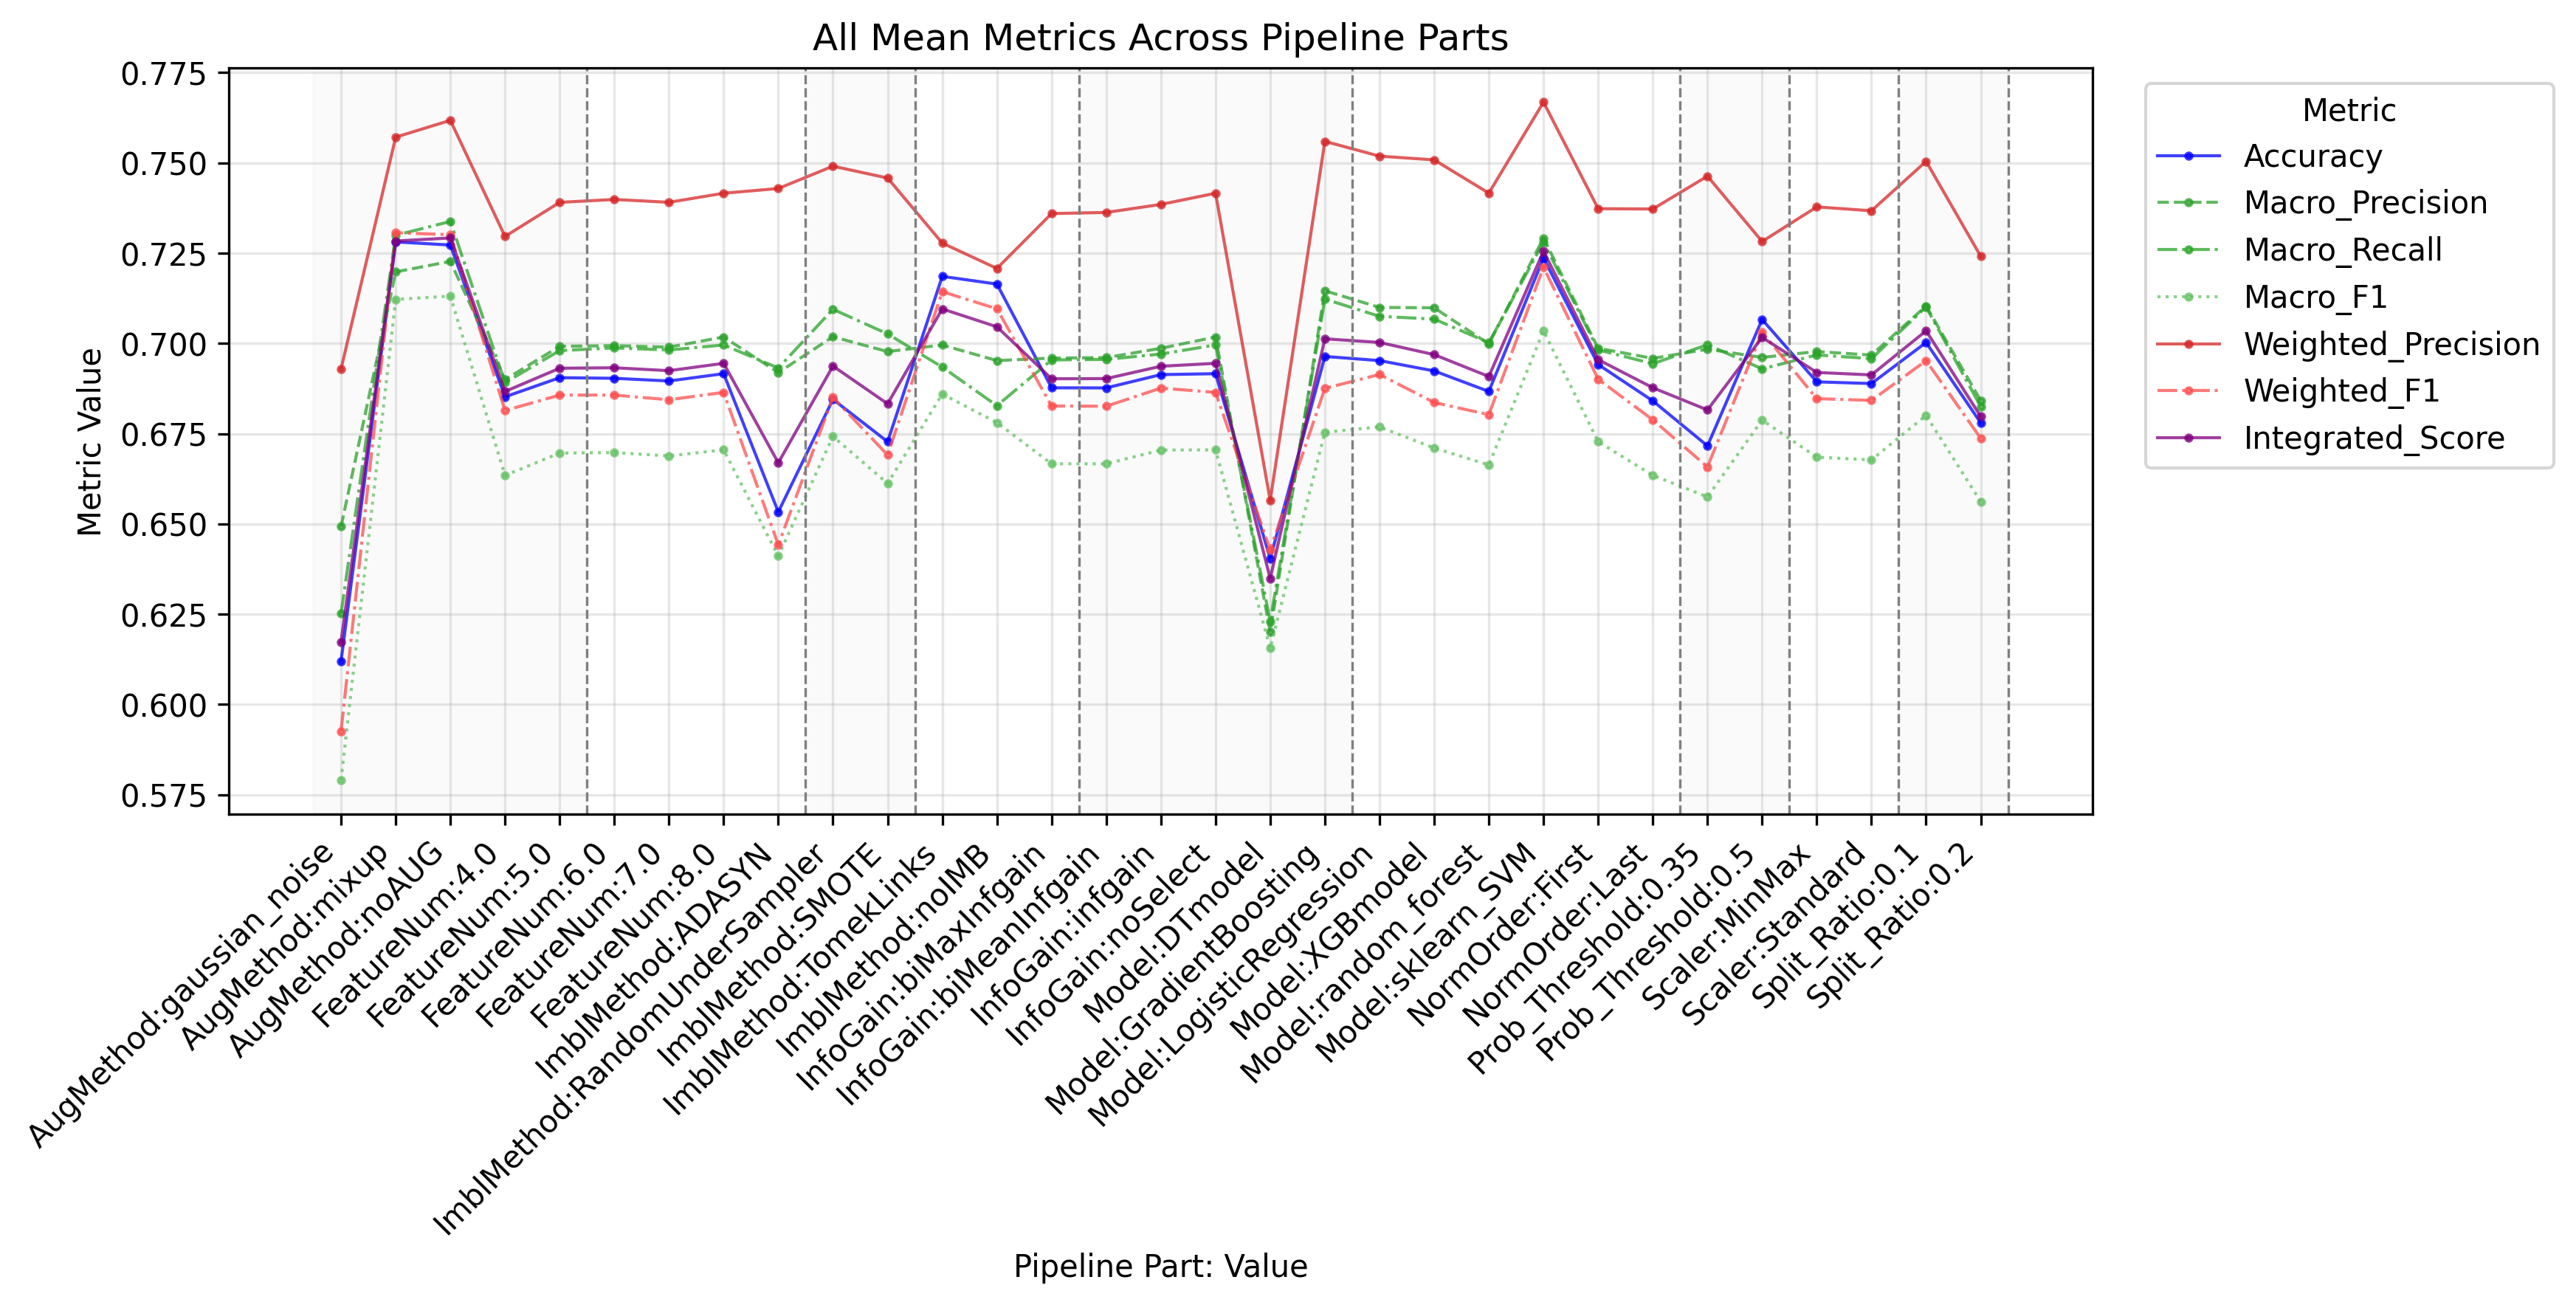

Values plotted in this chart, from the file beside it:
PipelinePart, PartValue, Metric, Value
FeatureNum, 4.0, Accuracy, 0.6852
FeatureNum, 5.0, Accuracy, 0.6905
FeatureNum, 6.0, Accuracy, 0.6904
FeatureNum, 7.0, Accuracy, 0.6896
FeatureNum, 8.0, Accuracy, 0.6916
FeatureNum, 4.0, Macro_Precision, 0.69
FeatureNum, 5.0, Macro_Precision, 0.6992
FeatureNum, 6.0, Macro_Precision, 0.6994
FeatureNum, 7.0, Macro_Precision, 0.699
FeatureNum, 8.0, Macro_Precision, 0.7018
FeatureNum, 4.0, Macro_Recall, 0.6891
FeatureNum, 5.0, Macro_Recall, 0.698
FeatureNum, 6.0, Macro_Recall, 0.6988
FeatureNum, 7.0, Macro_Recall, 0.6982
FeatureNum, 8.0, Macro_Recall, 0.6996
FeatureNum, 4.0, Macro_F1, 0.6635
FeatureNum, 5.0, Macro_F1, 0.6696
FeatureNum, 6.0, Macro_F1, 0.6698
FeatureNum, 7.0, Macro_F1, 0.6689
FeatureNum, 8.0, Macro_F1, 0.6705
FeatureNum, 4.0, Weighted_Precision, 0.7296
FeatureNum, 5.0, Weighted_Precision, 0.7391
FeatureNum, 6.0, Weighted_Precision, 0.7399
FeatureNum, 7.0, Weighted_Precision, 0.7391
FeatureNum, 8.0, Weighted_Precision, 0.7416
FeatureNum, 4.0, Weighted_Recall, 0.6852
FeatureNum, 5.0, Weighted_Recall, 0.6905
FeatureNum, 6.0, Weighted_Recall, 0.6904
FeatureNum, 7.0, Weighted_Recall, 0.6896
FeatureNum, 8.0, Weighted_Recall, 0.6916
FeatureNum, 4.0, Weighted_F1, 0.6814
FeatureNum, 5.0, Weighted_F1, 0.6857
FeatureNum, 6.0, Weighted_F1, 0.6857
FeatureNum, 7.0, Weighted_F1, 0.6844
FeatureNum, 8.0, Weighted_F1, 0.6865
FeatureNum, 4.0, Micro_Precision, 0.6852
FeatureNum, 5.0, Micro_Precision, 0.6905
FeatureNum, 6.0, Micro_Precision, 0.6904
FeatureNum, 7.0, Micro_Precision, 0.6896
FeatureNum, 8.0, Micro_Precision, 0.6916
FeatureNum, 4.0, Micro_Recall, 0.6852
FeatureNum, 5.0, Micro_Recall, 0.6905
FeatureNum, 6.0, Micro_Recall, 0.6904
FeatureNum, 7.0, Micro_Recall, 0.6896
FeatureNum, 8.0, Micro_Recall, 0.6916
FeatureNum, 4.0, Micro_F1, 0.6852
FeatureNum, 5.0, Micro_F1, 0.6905
FeatureNum, 6.0, Micro_F1, 0.6904
FeatureNum, 7.0, Micro_F1, 0.6896
FeatureNum, 8.0, Micro_F1, 0.6916
FeatureNum, 4.0, Integrated_Score, 0.6867
FeatureNum, 5.0, Integrated_Score, 0.6931
FeatureNum, 6.0, Integrated_Score, 0.6933
FeatureNum, 7.0, Integrated_Score, 0.6925
FeatureNum, 8.0, Integrated_Score, 0.6945
InfoGain, biMaxInfgain, Accuracy, 0.6877
InfoGain, biMeanInfgain, Accuracy, 0.6877
InfoGain, infgain, Accuracy, 0.6914
InfoGain, noSelect, Accuracy, 0.6916
InfoGain, biMaxInfgain, Macro_Precision, 0.6959
... 281 more rows
